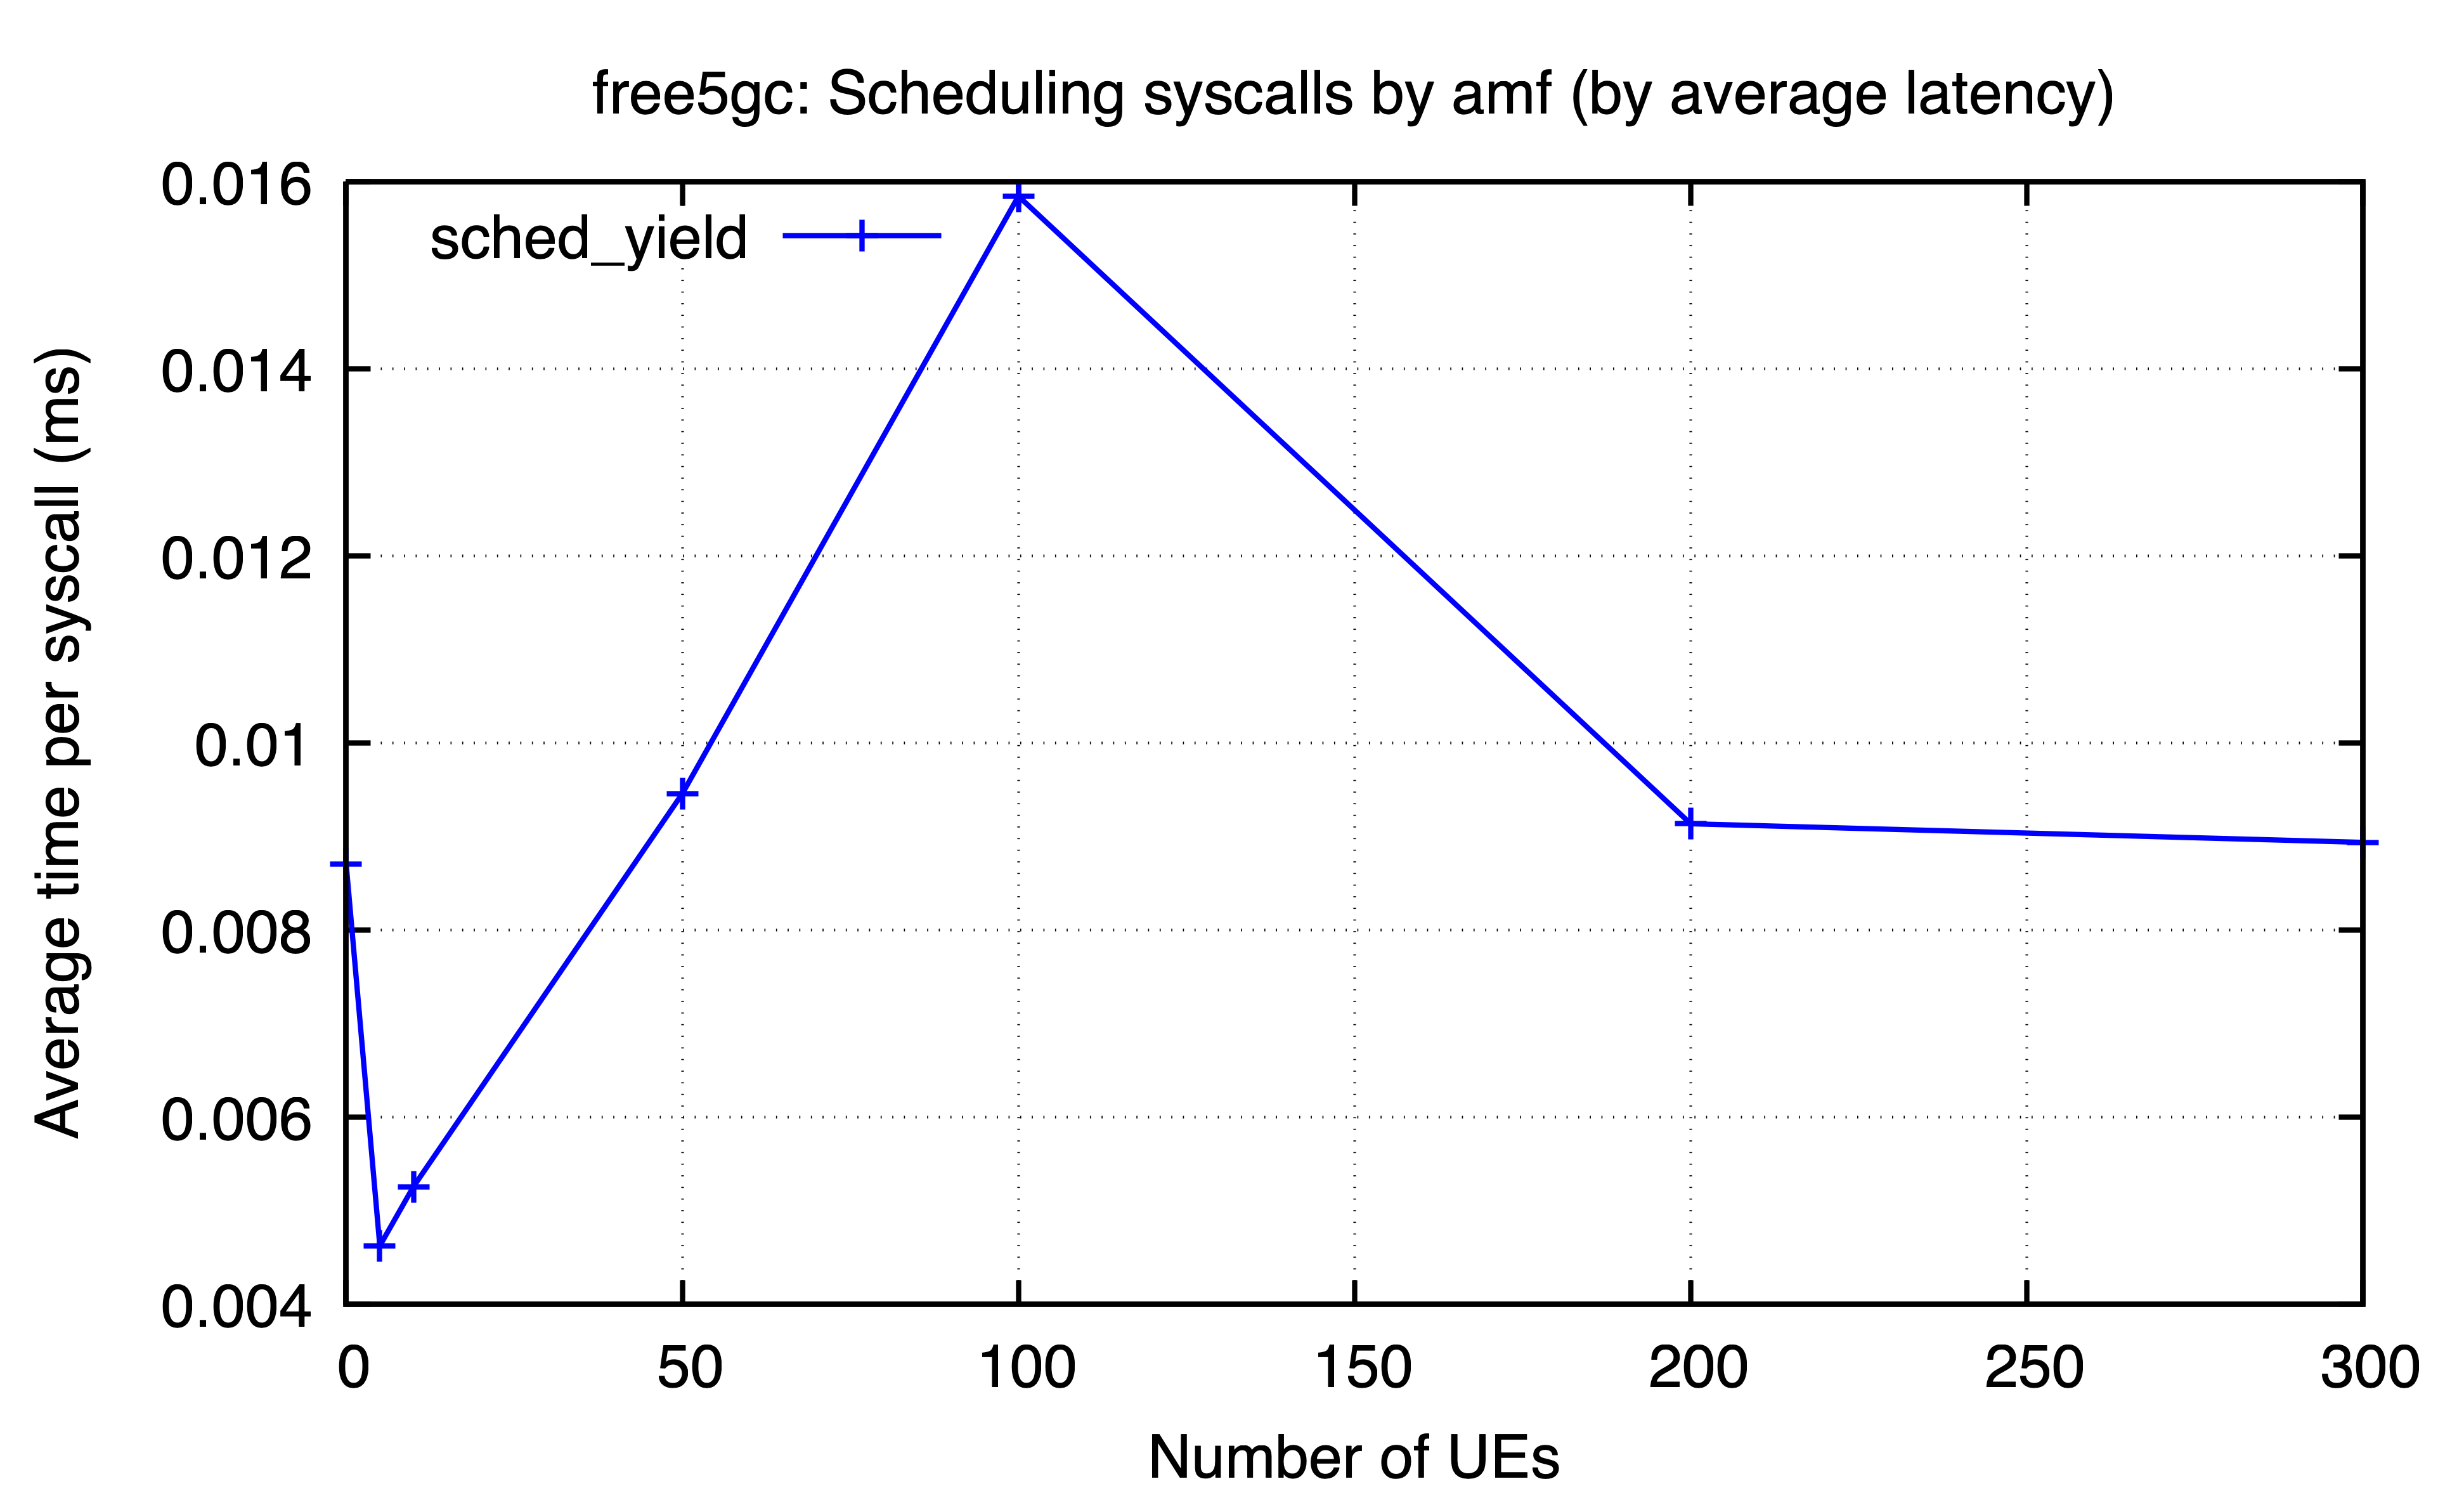

Source data for this figure (header and first rows):
ues, sched_yield
0, 0.008704
5, 0.004626
10, 0.005258
50, 0.009458
100, 0.01584
200, 0.009136
300, 0.008937
